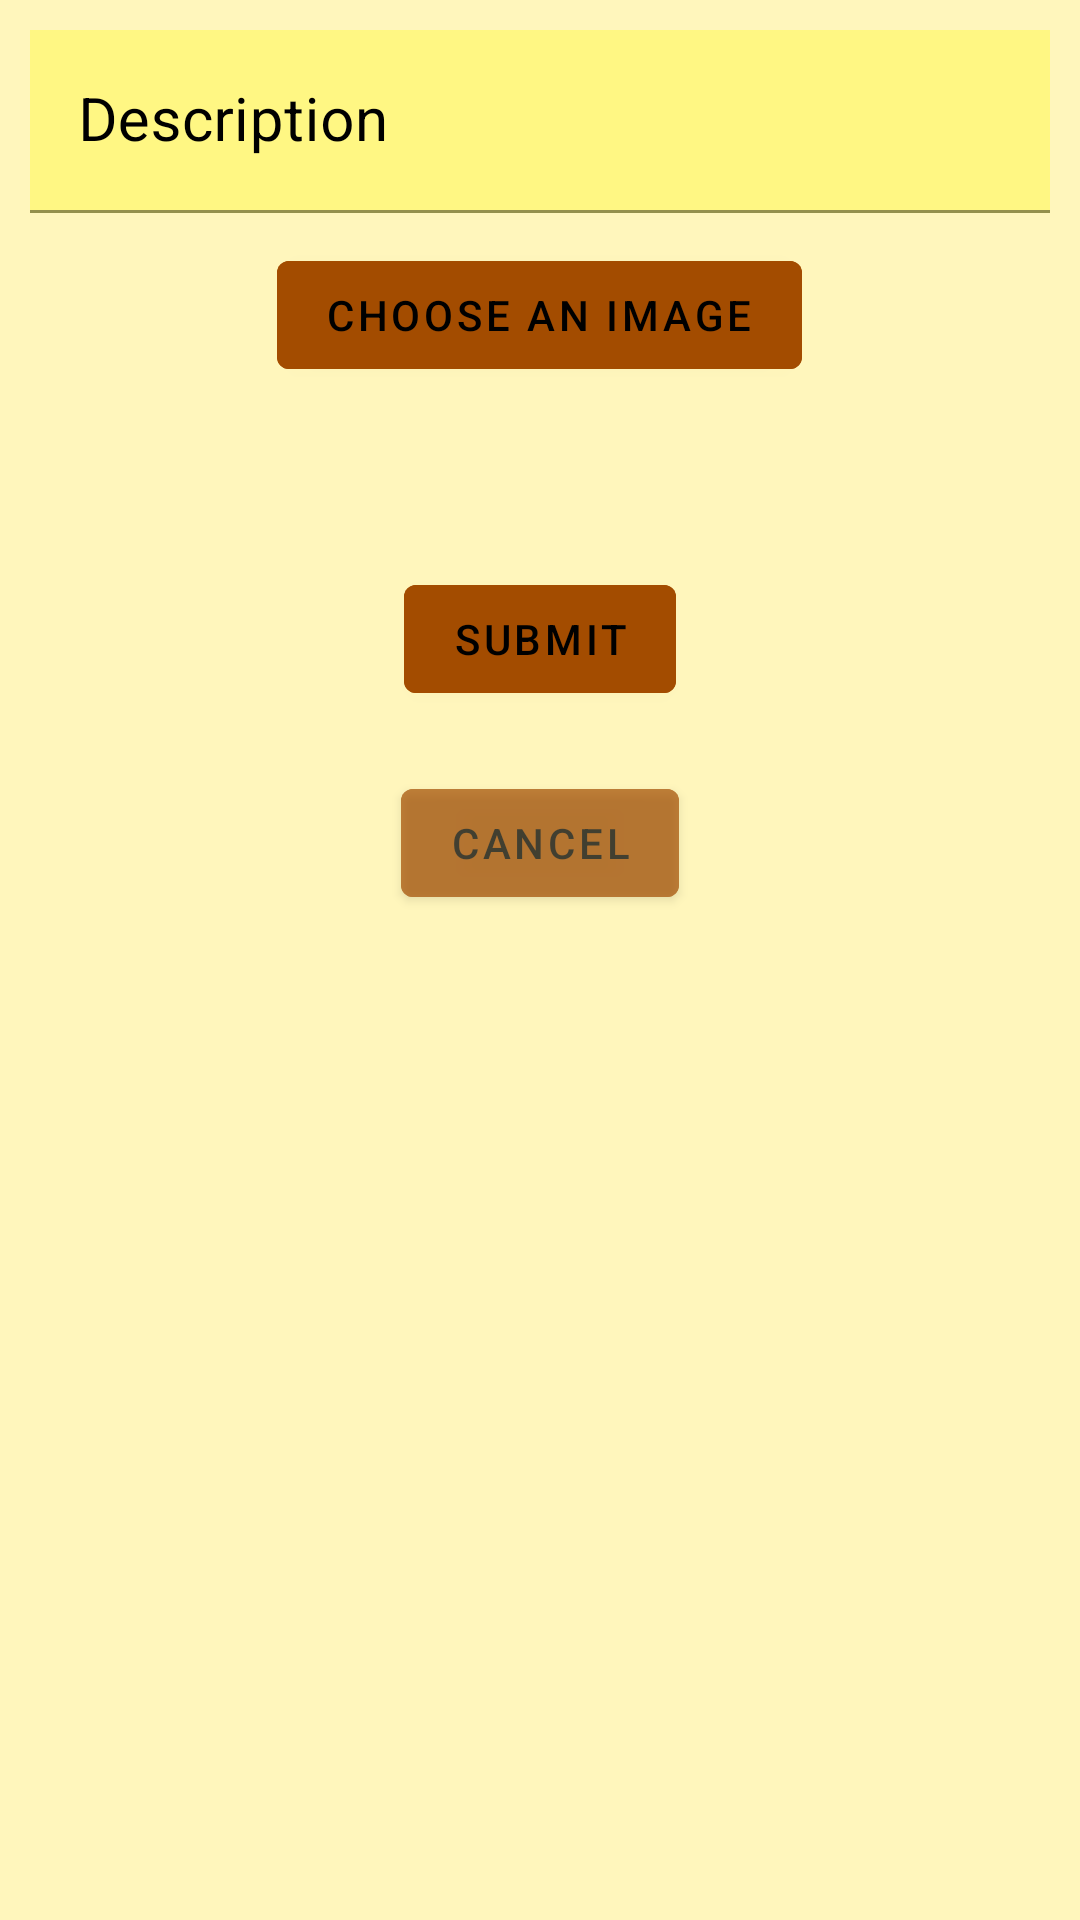

Produce the Android XML layout that renders to this screen, including the resource entries it uses.
<!-- AndroidManifest.xml: application theme Theme.Notepad -->
<!-- res/layout/fragment_edit_note.xml -->
<ScrollView xmlns:android="http://schemas.android.com/apk/res/android"
    xmlns:tools="http://schemas.android.com/tools"
    android:layout_width="match_parent"
    android:layout_height="match_parent"
    android:background="@color/yellow_white"
    tools:context=".EditNoteFragment">

    <LinearLayout
        android:layout_width="match_parent"
        android:layout_height="wrap_content"
        android:orientation="vertical"
        android:padding="10dp">

        <com.google.android.material.textfield.TextInputLayout
            android:id="@+id/til_description"
            android:layout_width="match_parent"
            android:layout_height="wrap_content"
            android:hint="Description"
            android:textColorHint="@color/black">
            <com.google.android.material.textfield.TextInputEditText
                android:layout_width="match_parent"
                android:layout_height="wrap_content"
                android:textSize="20sp"
                android:textColor="@color/black"
                android:background="@color/yellow"/>
        </com.google.android.material.textfield.TextInputLayout>

        <Button
            android:id="@+id/btn_choose_image"
            android:layout_width="wrap_content"
            android:layout_height="wrap_content"
            android:layout_gravity="center_horizontal"
            android:textColor="@color/black"
            android:layout_marginTop="10dp"
            android:layout_marginBottom="10dp"
            android:text="Choose an image"
            android:backgroundTint="@color/orange"/>

        <ImageView
            android:id="@+id/image"
            android:layout_width="match_parent"
            android:layout_height="wrap_content"
            android:adjustViewBounds="true"/>

        <Button
            android:id="@+id/btn_submit"
            android:layout_width="wrap_content"
            android:layout_height="wrap_content"
            android:textColor="@color/black"
            android:layout_gravity="center_horizontal"
            android:layout_marginTop="50dp"
            android:text="Submit"
            android:backgroundTint="@color/orange"/>

        <Button
            android:id="@+id/btn_cancel"
            android:layout_width="wrap_content"
            android:layout_height="wrap_content"
            android:textColor="@color/black"
            android:layout_gravity="center_horizontal"
            android:layout_marginTop="20dp"
            android:text="Cancel"
            android:alpha="0.7"
            android:backgroundTint="@color/orange"/>
    </LinearLayout>
</ScrollView>
<!-- resources referenced by this layout -->
<resources>
  <color name="black">#FF000000</color>
  <color name="orange">#A34C00</color>
  <color name="yellow">#FFF783</color>
  <color name="yellow_white">#FFF6BC</color>
  <style name="Theme.Notepad" parent="Theme.MaterialComponents.DayNight.DarkActionBar">
          
          <item name="colorPrimary">@color/orange</item>
          <item name="colorPrimaryVariant">@color/orange</item>
          <item name="colorOnPrimary">@color/white</item>
          
          <item name="colorSecondary">@color/teal_200</item>
          <item name="colorSecondaryVariant">@color/teal_700</item>
          <item name="colorOnSecondary">@color/black</item>
          
          <item name="android:statusBarColor" tools:targetApi="l">?attr/colorPrimaryVariant</item>
          
      </style>
  <color name="white">#FFFFFFFF</color>
  <color name="teal_200">#FF03DAC5</color>
  <color name="teal_700">#FF018786</color>
</resources>
